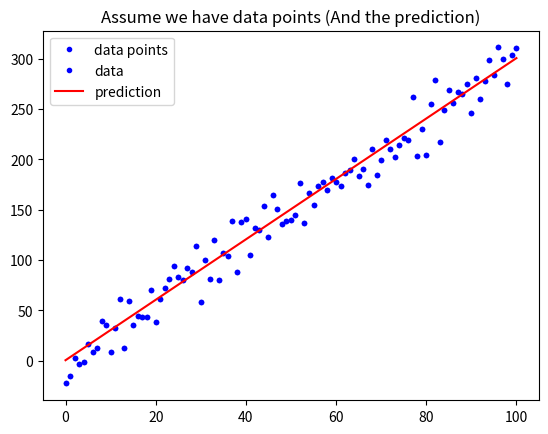

Recreate this plot in Python. (Note: this script raises an exception after producing the figure.)
import numpy as np
import matplotlib.pyplot as plt

def mean_squared_error(y, y_hat):
    error = 0
    for index in range(len(y)):
        error += float((abs(y[index]-y_hat[index]))) ** 2
    return error

w = 3
b = 0.5

x_lin = np.linspace(0, 100, 101)

y = (x_lin + np.random.randn(101) * 5) * w + b

plt.plot(x_lin, y, 'b.', label = 'data points')
plt.title("Assume we have data points")
plt.legend(loc = 2)
plt.show()

y_hat = x_lin * w + b
plt.plot(x_lin, y, 'b.', label = 'data')
plt.plot(x_lin, y_hat, 'r-', label = 'prediction')
plt.title("Assume we have data points (And the prediction)")
plt.legend(loc = 2)
plt.show()

MSE = mean_squared_error(y, y_hat)
MAE = mean_absolute_error(y, y_hat)
print("The Mean squared error is %.3f" % (MSE))
print("The Mean absolute error is %.3f" % (MAE))